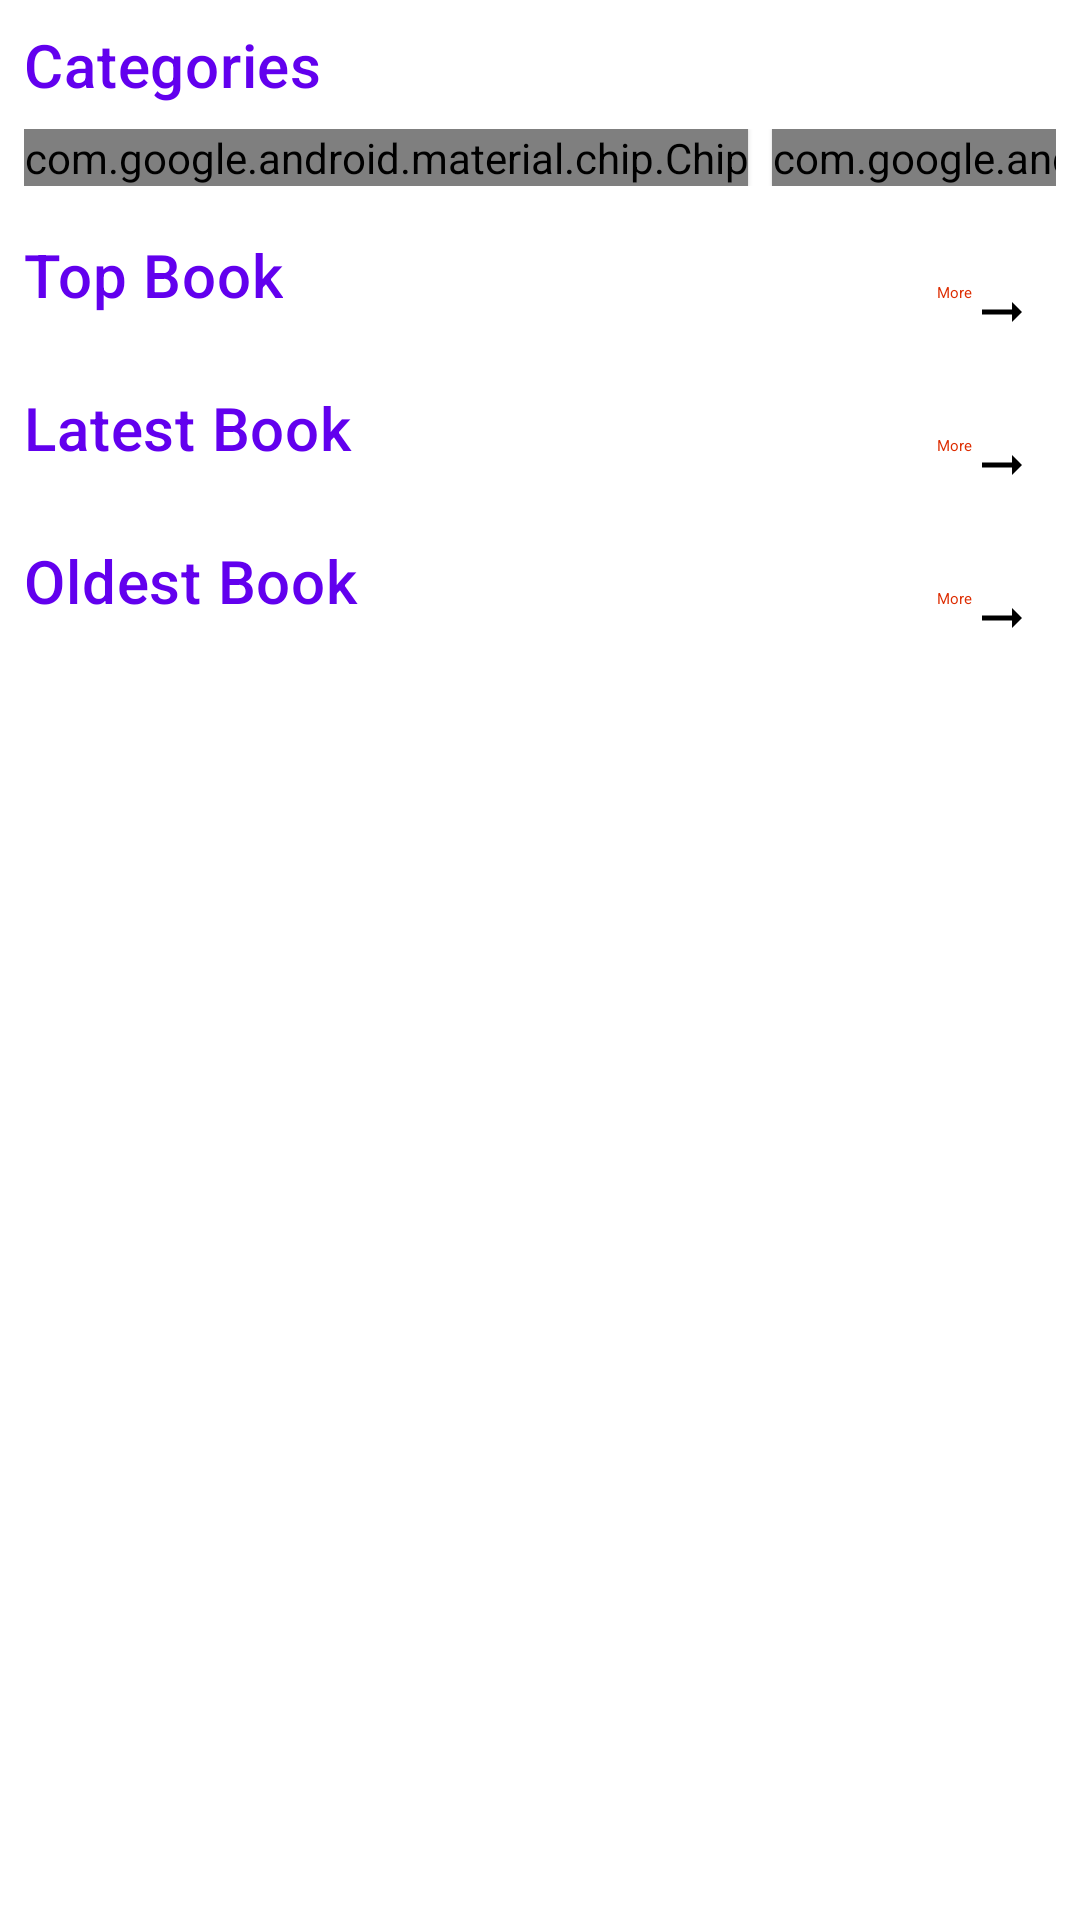

Write the Android layout XML for this screen, with the resource values it uses.
<!-- AndroidManifest.xml: application theme Theme.ReadWish -->
<!-- res/layout/fragment_home.xml -->
<?xml version="1.0" encoding="utf-8"?>
<androidx.core.widget.NestedScrollView xmlns:android="http://schemas.android.com/apk/res/android"
    xmlns:app="http://schemas.android.com/apk/res-auto"
    xmlns:tools="http://schemas.android.com/tools"
    android:layout_width="match_parent"
    android:layout_height="match_parent"
    android:background="?android:colorBackground"
    tools:context=".presentation.home.HomeFragment">

    <androidx.constraintlayout.widget.ConstraintLayout
        android:layout_width="match_parent"
        android:layout_height="wrap_content"
        android:background="?android:colorBackground"
        android:padding="8dp">

        <TextView
            android:id="@+id/categoriesTitle"
            android:layout_width="wrap_content"
            android:layout_height="wrap_content"
            android:text="@string/tv_categories"
            android:textColor="?attr/colorPrimary"
            android:textAppearance="?attr/textAppearanceHeadline6"
            app:layout_constraintTop_toTopOf="parent"
            app:layout_constraintStart_toStartOf="parent" />

        <HorizontalScrollView
            android:id="@+id/chipScroll"
            android:layout_width="0dp"
            android:layout_height="wrap_content"
            android:fillViewport="true"
            android:scrollbars="none"
            app:layout_constraintTop_toBottomOf="@id/categoriesTitle"
            app:layout_constraintStart_toStartOf="parent"
            app:layout_constraintEnd_toEndOf="parent"
            android:layout_marginTop="8dp">

            <com.google.android.material.chip.ChipGroup
                android:layout_width="wrap_content"
                android:layout_height="wrap_content"
                app:singleSelection="true">

                <com.google.android.material.chip.Chip
                    android:id="@+id/chipAll"
                    style="@style/Widget.Material3.Chip.Filter.Elevated"
                    android:layout_width="wrap_content"
                    android:layout_height="wrap_content"
                    android:text="@string/chip_all"
                    android:checked="true"
                    app:chipBackgroundColor="@color/chip_background_color"
                    app:chipStrokeColor="@color/colorOnSurface"
                    android:textColor="?attr/colorOnSecondary"
                    />

                <com.google.android.material.chip.Chip
                    android:id="@+id/chipFiction"
                    style="@style/Widget.Material3.Chip.Filter.Elevated"                    android:layout_width="wrap_content"
                    android:layout_height="wrap_content"
                    android:text="@string/chip_fiction"
                    app:chipBackgroundColor="@color/chip_background_color"
                    app:chipStrokeColor="@color/colorOnSurface"
                    android:textColor="?attr/colorOnSecondary"/>

                <com.google.android.material.chip.Chip
                    android:layout_width="wrap_content"
                    android:layout_height="wrap_content"
                    style="@style/Widget.Material3.Chip.Filter.Elevated"
                    android:text="@string/chip_scifi"
                    app:chipBackgroundColor="@color/chip_background_color"
                    android:textColor="?attr/colorOnSecondary"
                    app:chipStrokeColor="@color/colorOnSurface"
                    />

                <com.google.android.material.chip.Chip
                    android:layout_width="wrap_content"
                    android:layout_height="wrap_content"
                    android:text="@string/chip_children_s_books"
                    style="@style/Widget.Material3.Chip.Filter.Elevated"
                    app:chipBackgroundColor="@color/chip_background_color"
                    android:textColor="?attr/colorOnSecondary"
                    app:chipStrokeColor="@color/colorOnSurface"
                    />

                <com.google.android.material.chip.Chip
                    android:layout_width="wrap_content"
                    android:layout_height="wrap_content"
                    android:text="@string/chip_history"
                    style="@style/Widget.Material3.Chip.Filter.Elevated"
                    app:chipBackgroundColor="@color/chip_background_color"
                    android:textColor="?attr/colorOnSecondary"
                    app:chipStrokeColor="@color/colorOnSurface"
                    />

                <com.google.android.material.chip.Chip
                    android:layout_width="wrap_content"
                    android:layout_height="wrap_content"
                    android:text="@string/chip_science"
                    style="@style/Widget.Material3.Chip.Filter.Elevated"
                    app:chipBackgroundColor="@color/chip_background_color"
                    android:textColor="?attr/colorOnSecondary"
                    app:chipStrokeColor="@color/colorOnSurface"
                    />

                <com.google.android.material.chip.Chip
                    android:layout_width="wrap_content"
                    android:layout_height="wrap_content"
                    android:text="@string/chip_biography"
                    style="@style/Widget.Material3.Chip.Filter.Elevated"
                    app:chipBackgroundColor="@color/chip_background_color"
                    android:textColor="?attr/colorOnSecondary"
                    app:chipStrokeColor="@color/colorOnSurface"
                    />

                <com.google.android.material.chip.Chip
                    android:layout_width="wrap_content"
                    android:layout_height="wrap_content"
                    android:text="@string/chip_philosophy"
                    style="@style/Widget.Material3.Chip.Filter.Elevated"
                    app:chipBackgroundColor="@color/chip_background_color"
                    android:textColor="?attr/colorOnSecondary"
                    app:chipStrokeColor="@color/colorOnSurface"
                    />

            </com.google.android.material.chip.ChipGroup>
        </HorizontalScrollView>

        <TextView
            android:id="@+id/topBookTitle"
            android:layout_width="wrap_content"
            android:layout_height="wrap_content"
            android:text="@string/tv_top_book"
            android:textColor="?attr/colorPrimary"
            android:textAppearance="?attr/textAppearanceHeadline6"
            app:layout_constraintTop_toBottomOf="@id/chipScroll"
            app:layout_constraintStart_toStartOf="parent"
            android:layout_marginTop="16dp" />

        <TextView
            android:id="@+id/moreTopBooks"
            android:layout_width="wrap_content"
            android:layout_height="wrap_content"
            android:paddingStart="8dp"
            android:paddingEnd="8dp"
            android:text="@string/tv_more"
            android:textAppearance="?attr/textAppearanceBodySmall"
            android:textColor="#DD2C00"
            app:drawableEndCompat="@drawable/baseline_arrow_right_alt_20"
            app:layout_constraintBaseline_toBaselineOf="@id/topBookTitle"
            app:layout_constraintEnd_toEndOf="parent" />

        <androidx.recyclerview.widget.RecyclerView
            android:id="@+id/rvTopBooks"
            android:layout_width="0dp"
            android:layout_height="wrap_content"
            android:layout_marginTop="8dp"
            android:nestedScrollingEnabled="false"
            android:orientation="horizontal"
            android:overScrollMode="never"
            app:layoutManager="androidx.recyclerview.widget.LinearLayoutManager"
            app:layout_constraintEnd_toEndOf="parent"
            app:layout_constraintHorizontal_bias="0.0"
            app:layout_constraintStart_toStartOf="parent"
            app:layout_constraintTop_toBottomOf="@id/topBookTitle"
            tools:listitem="@layout/book_item"
             />

        <TextView
            android:id="@+id/latestBookTitle"
            android:layout_width="wrap_content"
            android:layout_height="wrap_content"
            android:text="@string/tv_latest_book"
            android:textColor="?attr/colorPrimary"
            android:textAppearance="?attr/textAppearanceHeadline6"
            app:layout_constraintTop_toBottomOf="@id/rvTopBooks"
            app:layout_constraintStart_toStartOf="parent"
            android:layout_marginTop="16dp" />

        <TextView
            android:id="@+id/moreLatestBooks"
            android:layout_width="wrap_content"
            android:layout_height="wrap_content"
            android:paddingStart="8dp"
            android:paddingEnd="8dp"
            android:text="@string/tv_more"
            android:textAppearance="?attr/textAppearanceBodySmall"
            android:textColor="#DD2C00"
            app:drawableEndCompat="@drawable/baseline_arrow_right_alt_20"
            app:layout_constraintBaseline_toBaselineOf="@id/latestBookTitle"
            app:layout_constraintEnd_toEndOf="parent" />

        <androidx.recyclerview.widget.RecyclerView
            android:id="@+id/rvLatestBooks"
            android:layout_width="0dp"
            android:layout_height="wrap_content"
            android:orientation="horizontal"
            android:overScrollMode="never"
            android:nestedScrollingEnabled="false"
            app:layoutManager="androidx.recyclerview.widget.LinearLayoutManager"
            app:layout_constraintTop_toBottomOf="@id/latestBookTitle"
            app:layout_constraintStart_toStartOf="parent"
            app:layout_constraintEnd_toEndOf="parent"
            android:layout_marginTop="8dp"
            tools:listitem="@layout/book_item"/>

        <TextView
            android:id="@+id/oldestBookTitle"
            android:layout_width="wrap_content"
            android:layout_height="wrap_content"
            android:text="@string/tv_oldest_book"
            android:textColor="?attr/colorPrimary"
            android:textAppearance="?attr/textAppearanceHeadline6"
            app:layout_constraintTop_toBottomOf="@id/rvLatestBooks"
            app:layout_constraintStart_toStartOf="parent"
            android:layout_marginTop="16dp" />

        <TextView
            android:id="@+id/moreOldestBooks"
            android:layout_width="wrap_content"
            android:layout_height="wrap_content"
            android:paddingStart="8dp"
            android:paddingEnd="8dp"
            android:text="@string/tv_more"
            android:textAppearance="?attr/textAppearanceBodySmall"
            android:textColor="#DD2C00"
            app:drawableEndCompat="@drawable/baseline_arrow_right_alt_20"
            app:layout_constraintBaseline_toBaselineOf="@id/oldestBookTitle"
            app:layout_constraintEnd_toEndOf="parent" />

        <androidx.recyclerview.widget.RecyclerView
            android:id="@+id/rvOldestBooks"
            android:layout_width="0dp"
            android:layout_height="wrap_content"
            android:orientation="horizontal"
            android:overScrollMode="never"
            android:nestedScrollingEnabled="false"
            app:layoutManager="androidx.recyclerview.widget.LinearLayoutManager"
            app:layout_constraintTop_toBottomOf="@id/oldestBookTitle"
            app:layout_constraintStart_toStartOf="parent"
            app:layout_constraintEnd_toEndOf="parent"
            android:layout_marginTop="8dp"
            android:layout_marginBottom="24dp"
            tools:listitem="@layout/book_item"/>

    </androidx.constraintlayout.widget.ConstraintLayout>
</androidx.core.widget.NestedScrollView>
<!-- res/layout/book_item.xml (included above) -->
<androidx.cardview.widget.CardView xmlns:android="http://schemas.android.com/apk/res/android"
    xmlns:card_view="http://schemas.android.com/apk/res-auto"
    android:layout_width="wrap_content"
    android:layout_height="wrap_content"
    android:layout_margin="8dp"
    card_view:cardElevation="6dp"
    card_view:cardCornerRadius="12dp"
    android:foreground="?attr/selectableItemBackground">

    <FrameLayout
        android:layout_width="180dp"
        android:layout_height="250dp">

        <ImageView
            android:id="@+id/item_image"
            android:layout_width="match_parent"
            android:layout_height="match_parent"
            android:scaleType="centerCrop"
            android:src="@drawable/sample_cover" />

        <TextView
            android:id="@+id/item_title"
            android:layout_width="match_parent"
            android:layout_height="wrap_content"
            android:layout_gravity="bottom"
            android:background="#AA000000"
            android:padding="8dp"
            android:text="Book Title"
            android:textColor="#FFFFFF"
            android:textSize="14sp"
            android:maxLines="2"
            android:ellipsize="end" />
    </FrameLayout>

</androidx.cardview.widget.CardView>
<!-- resources referenced by this layout -->
<resources>
  <color name="colorOnSurface">#000000</color>
  <!-- drawable baseline_arrow_right_alt_20 (drawable) -->
  <vector xmlns:android="http://schemas.android.com/apk/res/android" android:autoMirrored="true" android:height="20dp" android:tint="#000000" android:viewportHeight="24" android:viewportWidth="24" android:width="20dp">
        
      <path android:fillColor="@android:color/white" android:pathData="M16.01,11H4v2h12.01v3L20,12l-3.99,-4z"/>
      
  </vector>
  <!-- drawable sample_cover: png bitmap (drawable, 499076 bytes) -->
  <string name="chip_all">All</string>
  <string name="chip_biography">Biography</string>
  <string name="chip_children_s_books">Children’s Books</string>
  <string name="chip_fiction">Fiction</string>
  <string name="chip_history">History</string>
  <string name="chip_philosophy">Philosophy</string>
  <string name="chip_science">Science</string>
  <string name="chip_scifi">Science Fiction &amp; Fantasy</string>
  <string name="tv_categories">Categories</string>
  <string name="tv_latest_book">Latest Book</string>
  <string name="tv_more">More</string>
  <string name="tv_oldest_book">Oldest Book</string>
  <string name="tv_top_book">Top Book</string>
  <style name="Theme.ReadWish" parent="Theme.MaterialComponents.DayNight.DarkActionBar">
          
          <item name="colorPrimary">@color/purple_500</item>
          <item name="colorPrimaryVariant">@color/purple_700</item>
          <item name="colorOnPrimary">@color/white</item>
          
          <item name="colorSecondary">@color/teal_200</item>
          <item name="colorSecondaryVariant">@color/teal_700</item>
          <item name="colorOnSecondary">@color/black</item>
          
          <item name="android:statusBarColor">?attr/colorPrimaryVariant</item>
          
      </style>
  <color name="purple_500">#FF6200EE</color>
  <color name="purple_700">#FF3700B3</color>
  <color name="white">#FFFFFFFF</color>
  <color name="teal_200">#FF03DAC5</color>
  <color name="teal_700">#FF018786</color>
  <color name="black">#FF000000</color>
</resources>
